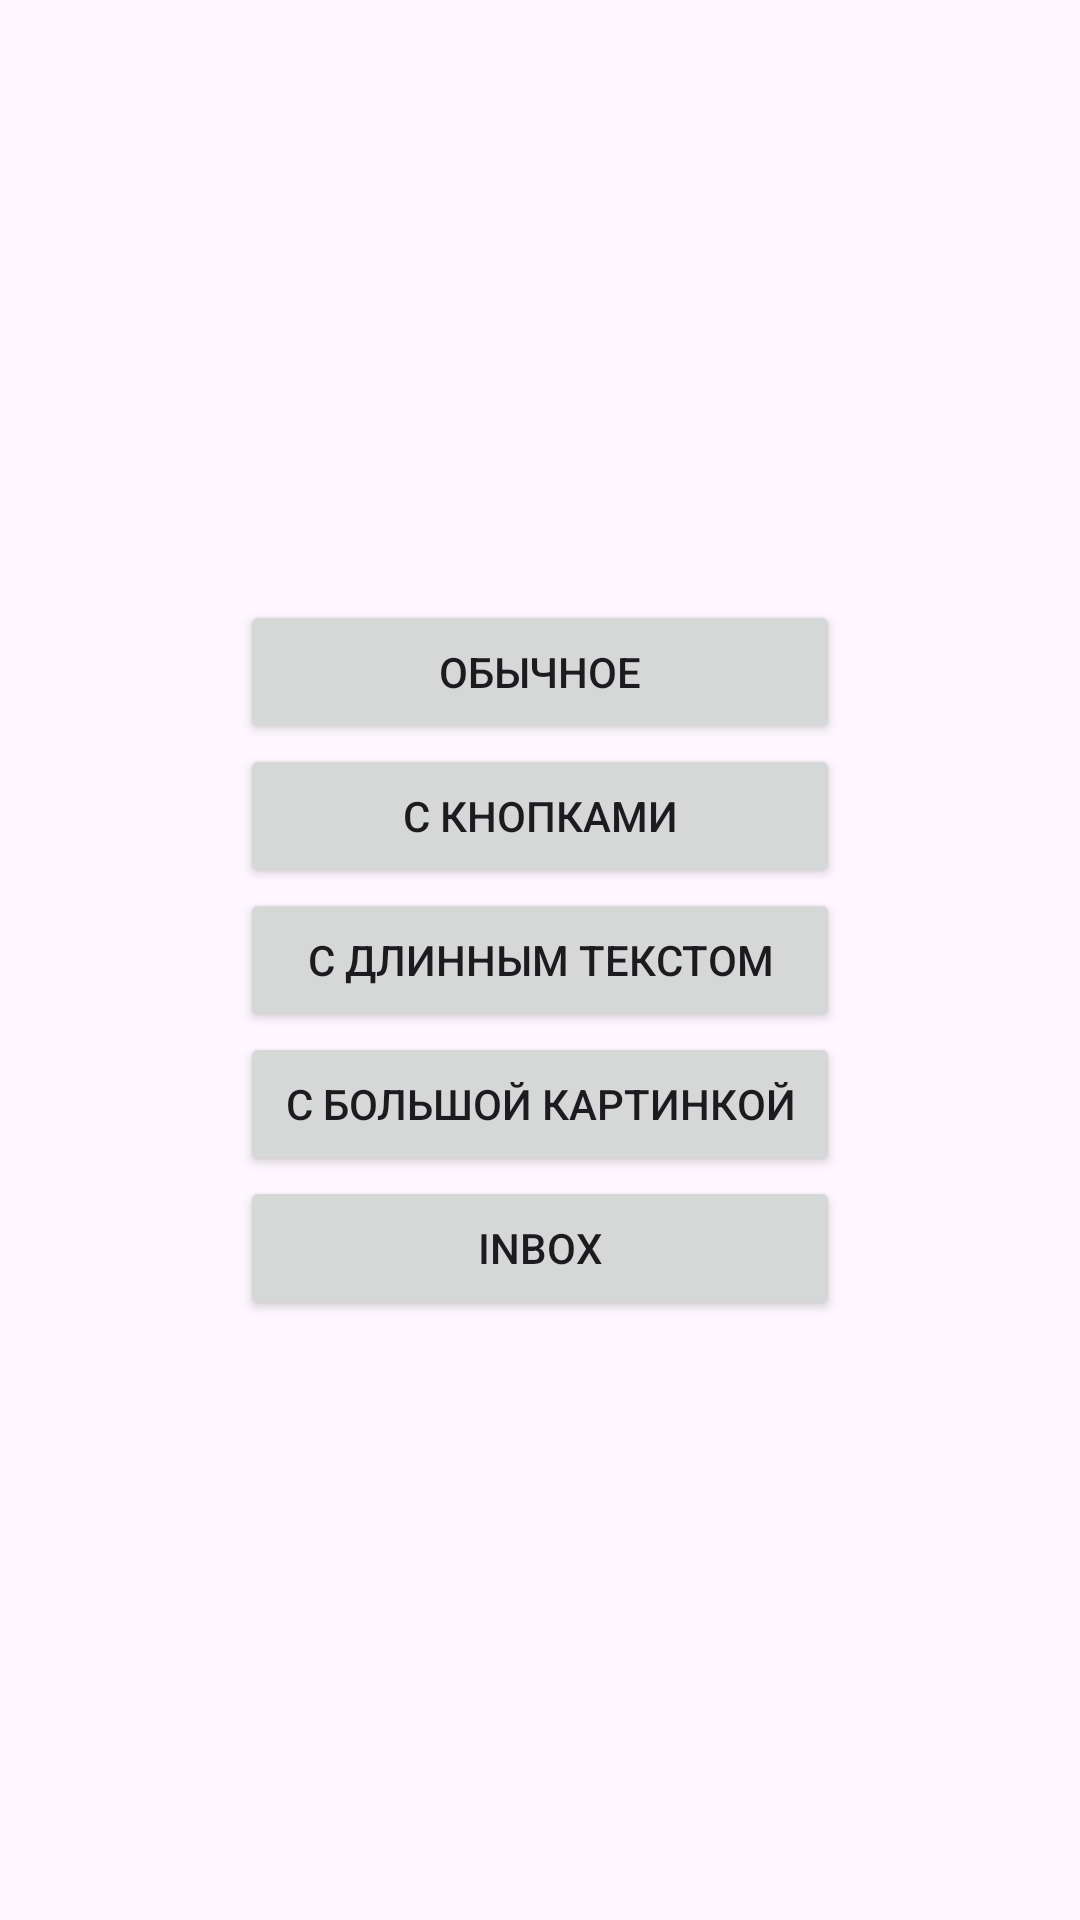

Here is an Android app screen rendered from its layout file. Give the layout XML and the strings, colors and styles it references.
<!-- AndroidManifest.xml: application theme Theme.AndroidLW2 -->
<!-- res/layout/activity_notifiy.xml -->
<?xml version="1.0" encoding="utf-8"?>
<LinearLayout xmlns:android="http://schemas.android.com/apk/res/android"
    android:id="@+id/main"
    android:layout_width="match_parent"
    android:layout_height="match_parent"
    android:orientation="vertical"
    android:padding="80dp"
    android:gravity="center">

  <Button
      android:id="@+id/btn_common"
      android:layout_width="match_parent"
      android:layout_height="wrap_content"
      android:text="@string/common" />

  <Button
      android:id="@+id/btn_with_buttons"
      android:layout_width="match_parent"
      android:layout_height="wrap_content"
      android:text="@string/with_buttons" />

  <Button
      android:id="@+id/btn_with_long_text"
      android:layout_width="match_parent"
      android:layout_height="wrap_content"
      android:text="@string/with_long_text" />

  <Button
      android:id="@+id/btn_with_big_picture"
      android:layout_width="match_parent"
      android:layout_height="wrap_content"
      android:text="@string/with_big_picture" />

  <Button
      android:id="@+id/btn_inbox"
      android:layout_width="match_parent"
      android:layout_height="wrap_content"
      android:text="@string/inbox" />

</LinearLayout>
<!-- resources referenced by this layout -->
<resources>
  <string name="common">Обычное</string>
  <string name="inbox">Inbox</string>
  <string name="with_big_picture">С большой картинкой</string>
  <string name="with_buttons">С кнопками</string>
  <string name="with_long_text">С длинным текстом</string>
  <style name="Theme.AndroidLW2" parent="Base.Theme.AndroidLW2" />
  <style name="Base.Theme.AndroidLW2" parent="Theme.Material3.DayNight" />
</resources>
